Dataset: gemstone (GitHub, minh-me/train-model). Classes: alexandrite, almandine, amazonite, amber, amethyst, ametrine, andalusite, andradite, aquamarine, green aventurine, yellow aventurine, benitoite, golden beryl, bixbite, bloodstone, blue lace agate, carnelian, cats eye, chalcedony, blue chalcedony, chrome diopside, chrysoberyl, chrysocolla, chrysoprase, citrine, coral, danburite, diamond, diaspore, dumortierite, emerald, fluorite, red garnet, goshenite, grossular, hessonite, hiddenite, iolite, jade, jasper, kunzite, kyanite, labradorite, lapis lazuli, larimar, malachite, moonstone, morganite, black onyx, green onyx, red onyx, opal, pearl, peridot, prehnite, pyrite, pyrope, beer quartz, lemon quartz, rose quartz, rutilated quartz, smoky quartz, rhodochrosite, rhodolite, rhodonite, ruby, blue sapphire, pink sapphire, purple sapphire, yellow sapphire, scapolite, serpentine, sodalite, spessartite, sphene, spinel, spodumene, sunstone, tanzanite, tigers eye, topaz, tourmaline, tsavorite, turquoise, variscite, zircon, zoisite.

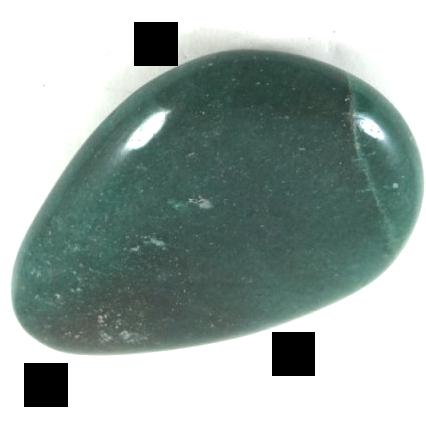
Label: green aventurine

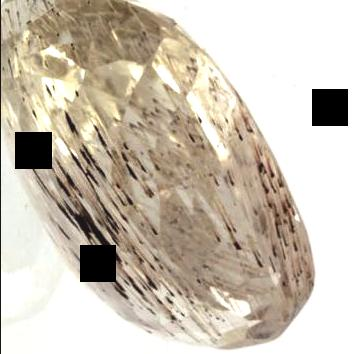
Label: spodumene

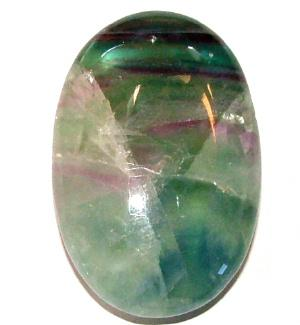
Label: fluorite

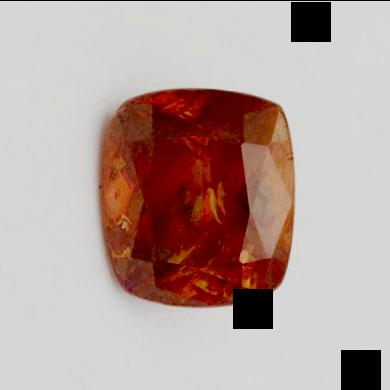
Label: sphene

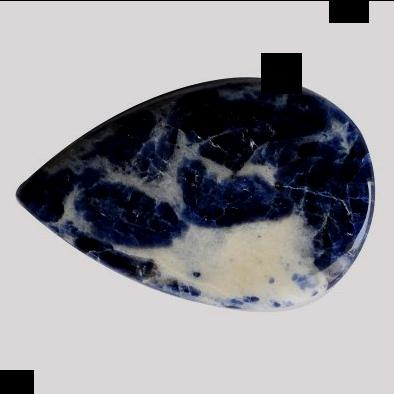
Label: sodalite

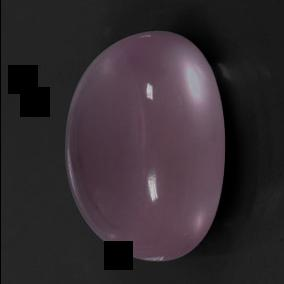
Label: rose quartz
